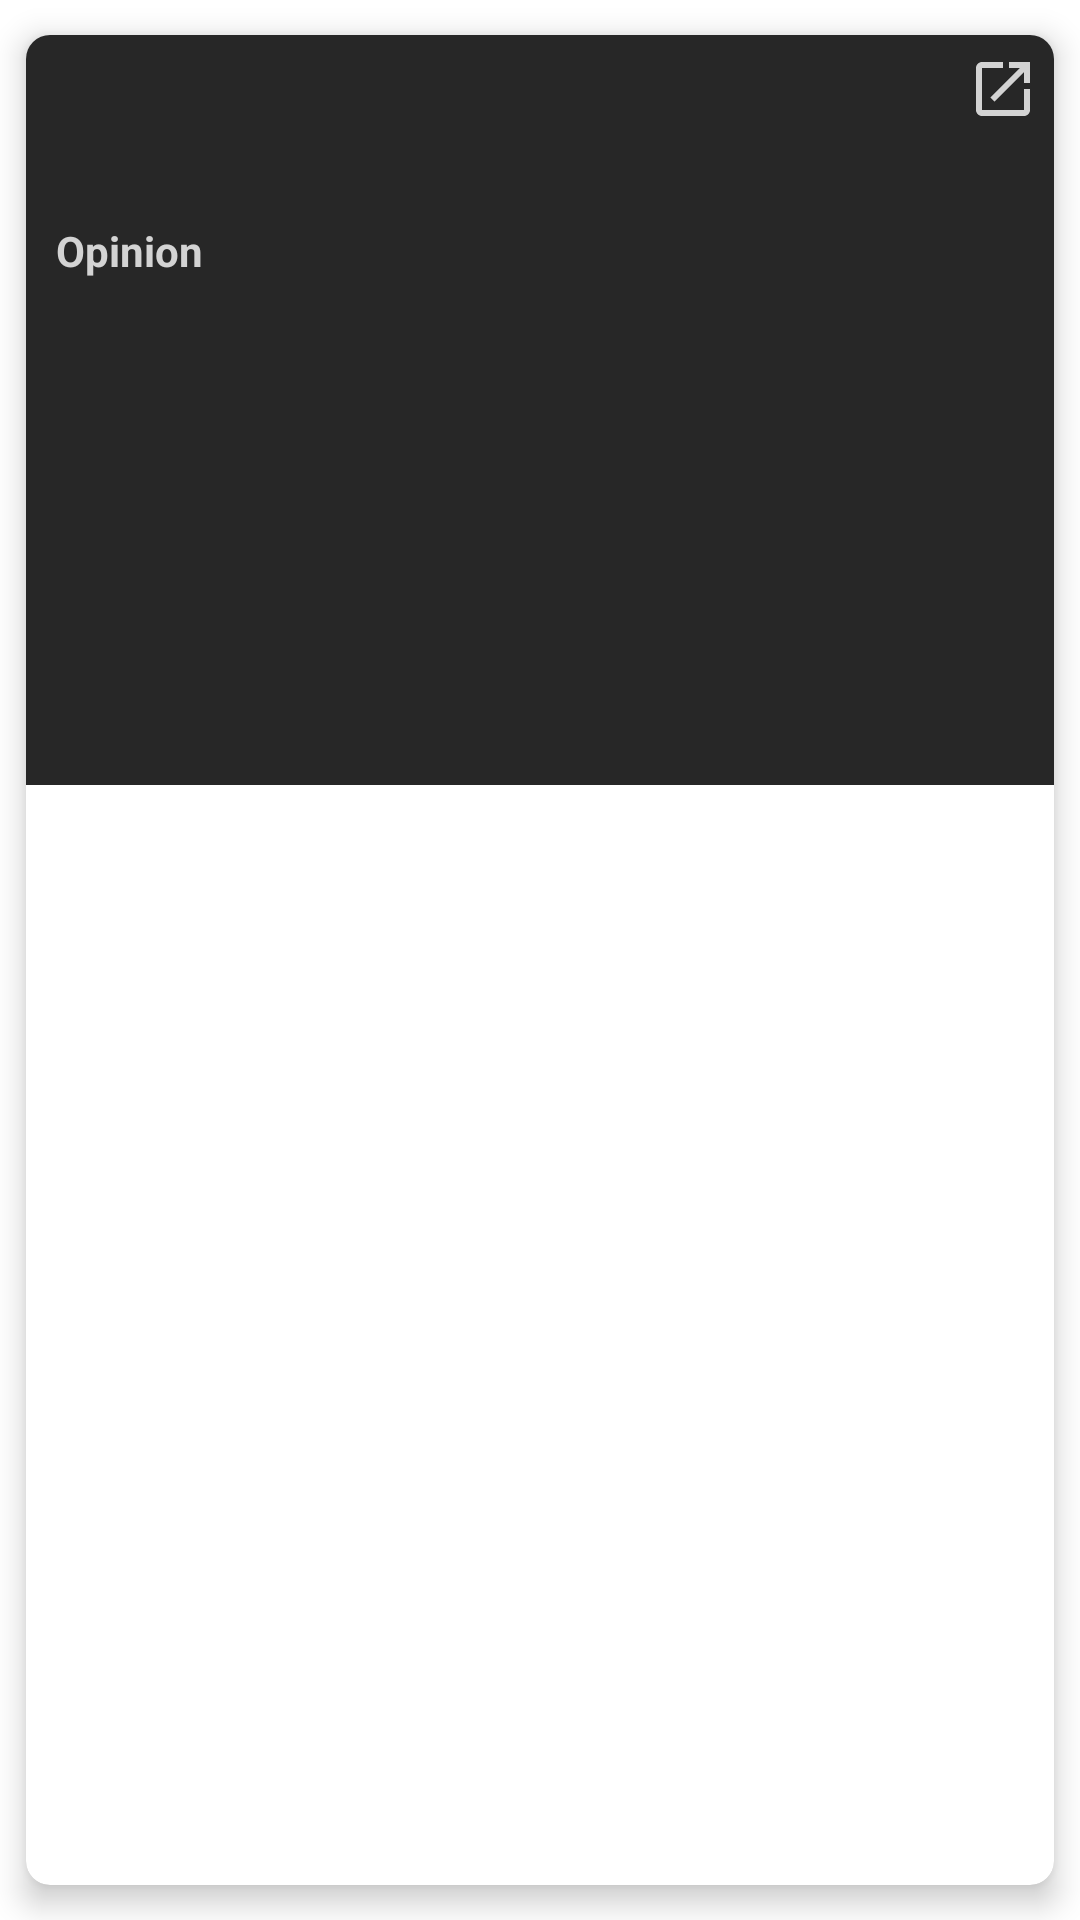

This screen was rendered from an Android layout file. Write that file and the resources it references.
<!-- AndroidManifest.xml: application theme Theme.AstroDaily -->
<!-- res/layout/row.xml -->
<?xml version="1.0" encoding="utf-8"?>
<com.google.android.material.card.MaterialCardView
    xmlns:android="http://schemas.android.com/apk/res/android"
    xmlns:app="http://schemas.android.com/apk/res-auto"
    android:layout_width="match_parent"
    android:layout_height="match_parent"
    app:cardCornerRadius="8dp"
    app:cardElevation="6dp"
    app:cardUseCompatPadding="true"
    app:cardPreventCornerOverlap="true">

    <RelativeLayout
        android:layout_width="match_parent"
        android:layout_height="250dp"
        android:background="@color/gray">

        <ImageView
            android:id="@+id/image"
            android:layout_width="match_parent"
            android:layout_height="match_parent" />

        <ImageView
            android:id="@+id/opennew"
            android:layout_width="wrap_content"
            android:layout_height="wrap_content"
            android:layout_alignParentTop="true"
            android:layout_alignParentEnd="true"
            android:layout_marginTop="6dp"
            android:layout_marginEnd="5dp"
            android:src="@drawable/ic_baseline_open_in_new_24" />

        <TextView
            android:id="@+id/title"
            android:layout_width="match_parent"
            android:layout_height="wrap_content"
            android:padding="10dp"
            android:paddingEnd="25dp"
            android:textColor="@color/white"
            android:textSize="20sp"
            android:textStyle="bold" />

        <TextView
            android:id="@+id/author"
            android:layout_width="match_parent"
            android:layout_height="wrap_content"
            android:layout_below="@+id/title"
            android:layout_marginTop="-20dp"
            android:padding="10dp"
            android:textColor="@color/lightgray"
            android:textSize="16sp"
            android:textStyle="bold" />

        <TextView
            android:id="@+id/source"
            android:layout_width="match_parent"
            android:layout_height="wrap_content"
            android:layout_below="@+id/author"
            android:layout_alignParentStart="true"
            android:layout_alignParentTop="true"
            android:padding="10dp"
            android:layout_marginTop="210dp"
            android:textColor="@color/lightgray"
            android:textSize="16sp"
            android:textStyle="bold" />

        <TextView
            android:id="@+id/type"
            android:layout_width="wrap_content"
            android:layout_height="wrap_content"
            android:layout_below="@+id/author"
            android:layout_alignParentStart="true"
            android:layout_marginTop="-7dp"
            android:paddingStart="10dp"
            android:textColor="@color/lightgray"
            android:textSize="14sp"
            android:textStyle="bold"
            android:text="Opinion" />

    </RelativeLayout>
</com.google.android.material.card.MaterialCardView>
<!-- resources referenced by this layout -->
<resources>
  <color name="gray">#272727</color>
  <color name="lightgray">#D3D3D3</color>
  <color name="white">#FFFFFFFF</color>
  <!-- drawable ic_baseline_open_in_new_24 (drawable) -->
  <vector android:height="24dp" android:tint="@color/lightgray"
      android:viewportHeight="24" android:viewportWidth="24"
      android:width="24dp" xmlns:android="http://schemas.android.com/apk/res/android">
      <path android:fillColor="@color/lightgray" android:pathData="M19,19H5V5h7V3H5c-1.11,0 -2,0.9 -2,2v14c0,1.1 0.89,2 2,2h14c1.1,0 2,-0.9 2,-2v-7h-2v7zM14,3v2h3.59l-9.83,9.83 1.41,1.41L19,6.41V10h2V3h-7z"/>
  </vector>
  <style name="Theme.AstroDaily" parent="Theme.MaterialComponents.DayNight.DarkActionBar">
          
          <item name="colorPrimary">@color/black</item>
          <item name="colorPrimaryVariant">@color/purple_700</item>
          <item name="colorOnPrimary">@color/white</item>
          
          <item name="colorSecondary">@color/teal_200</item>
          <item name="colorSecondaryVariant">@color/teal_700</item>
          <item name="colorOnSecondary">@color/black</item>
          
          <item name="android:statusBarColor" tools:targetApi="l">?attr/colorPrimaryVariant</item>
          
      </style>
  <color name="black">#FF000000</color>
  <color name="purple_700">#FF3700B3</color>
  <color name="teal_200">#FF03DAC5</color>
  <color name="teal_700">#FF018786</color>
</resources>
